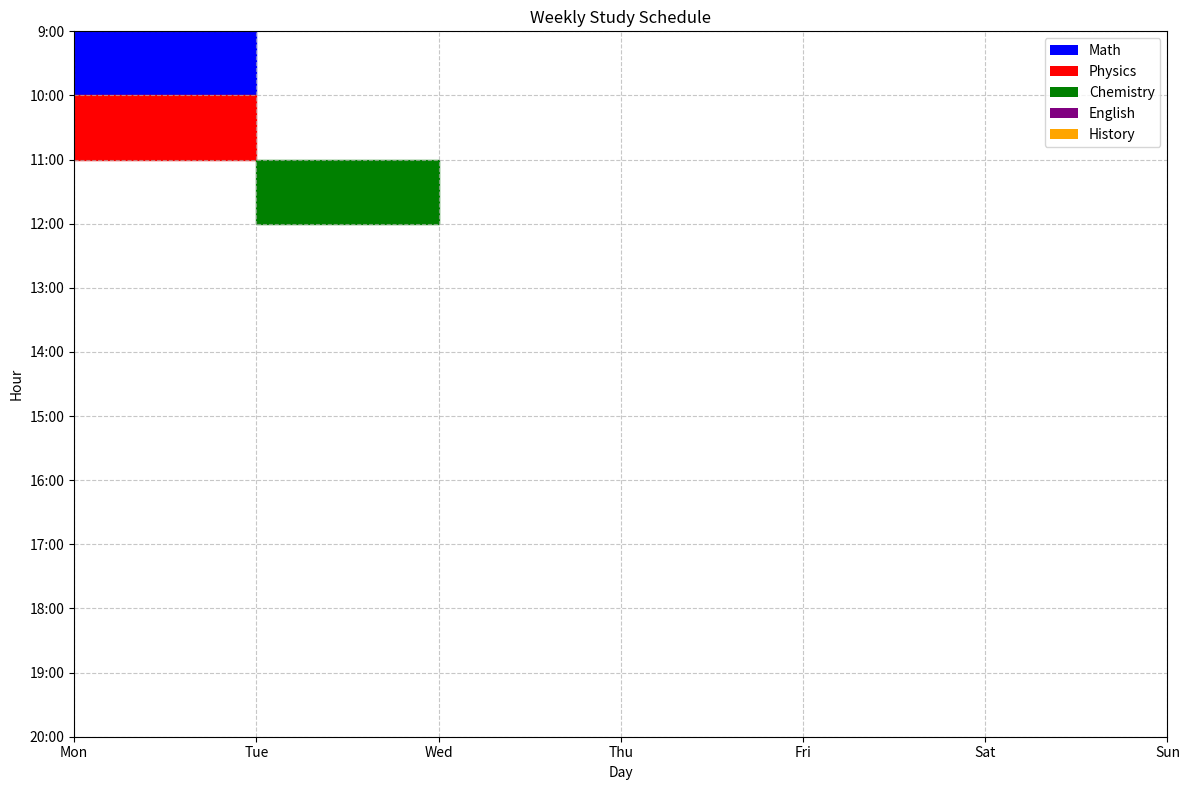

Here is the Python script that generated this plot:
import matplotlib.pyplot as plt
import pandas as pd

def visualize_schedule(schedule_df, output_path="schedule.png"):
    # Define colors for subjects
    colors = {
        "Math": "blue",
        "Physics": "red",
        "Chemistry": "green",
        "English": "purple",
        "History": "orange"
    }
    
    # Create figure
    fig, ax = plt.subplots(figsize=(12, 8))
    
    # Map days and hours to indices
    days = ["Mon", "Tue", "Wed", "Thu", "Fri", "Sat", "Sun"]
    hours = list(range(9, 21))
    day_map = {day: i for i, day in enumerate(days)}
    hour_map = {hour: i for i, hour in enumerate(hours)}
    
    # Plot each session
    for _, row in schedule_df.iterrows():
        day_idx = day_map[row["Day"]]
        hour_idx = hour_map[row["Hour"]]
        subject = row["Subject"]
        ax.add_patch(plt.Rectangle((day_idx, hour_idx), 1, 1, color=colors[subject]))
    
    # Configure plot
    ax.set_xticks(range(len(days)))
    ax.set_xticklabels(days)
    ax.set_yticks(range(len(hours)))
    ax.set_yticklabels([f"{h}:00" for h in hours])
    ax.set_xlabel("Day")
    ax.set_ylabel("Hour")
    ax.set_title("Weekly Study Schedule")
    ax.invert_yaxis()  # Earliest hour at top
    ax.grid(True, linestyle="--", alpha=0.7)
    
    # Add legend
    from matplotlib.patches import Patch
    legend_elements = [Patch(facecolor=colors[subj], label=subj) for subj in colors]
    ax.legend(handles=legend_elements, loc="upper right")
    
    # Save plot
    plt.tight_layout()
    plt.savefig(output_path)
    plt.close()

# Example usage
if __name__ == "__main__":
    # Sample schedule for testing
    sample_schedule = pd.DataFrame([
        {"Day": "Mon", "Hour": 9, "Subject": "Math"},
        {"Day": "Mon", "Hour": 10, "Subject": "Physics"},
        {"Day": "Tue", "Hour": 11, "Subject": "Chemistry"}
    ])
    visualize_schedule(sample_schedule)
